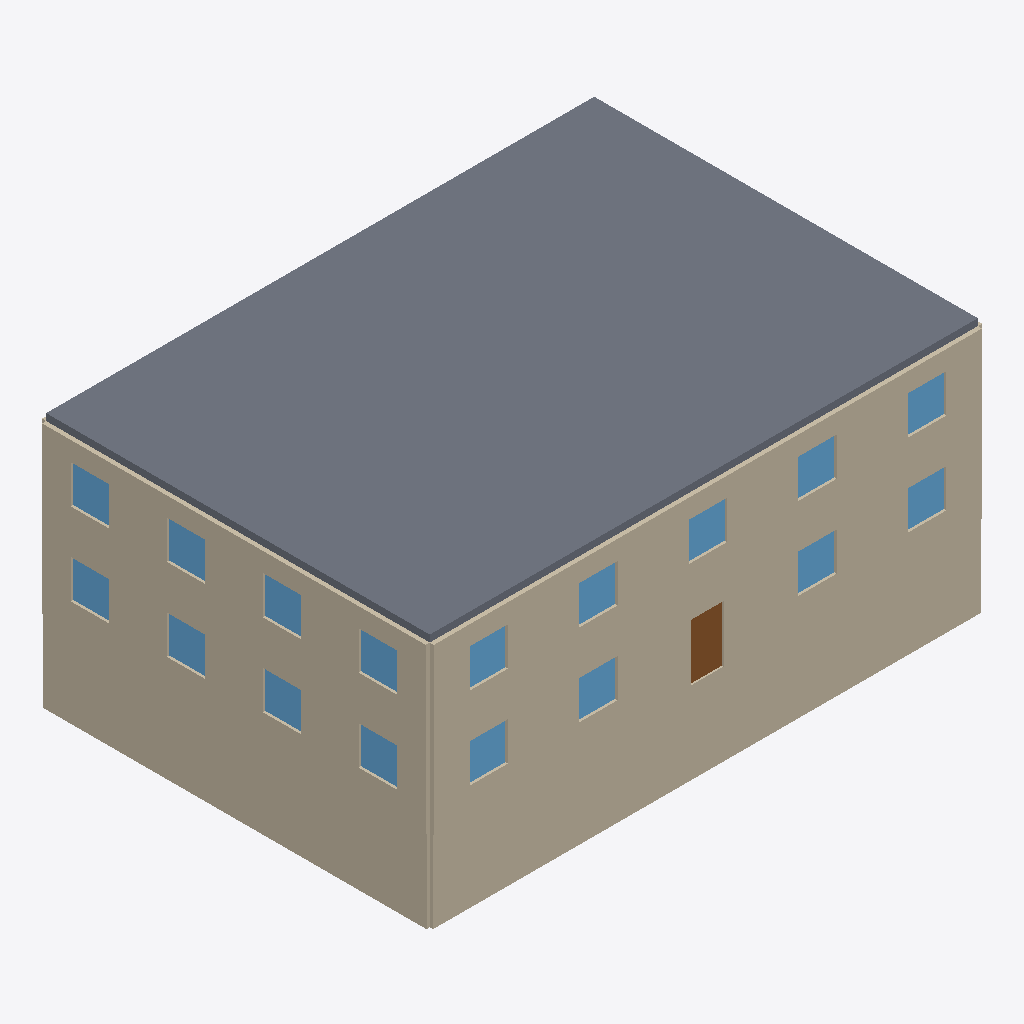
Isometric view of an IFC building model (IFC-SPF (STEP), schema IFC4, length unit metre), seen from the south-west, elements coloured by IFC class: 17 windows (light blue), 6 walls (beige), 1 slab (grey), 1 door (brown).
Extent 20.3 m × 14.3 m × 9.2 m (x, y, z). Storeys (3): 1. UG at -3.00 m; EG at 0.00 m; 1. OG at 3.00 m. Elements (53): 35 IfcWindow, 13 IfcWall, 4 IfcSlab, 1 IfcDoor.

HEADER;
FILE_DESCRIPTION(('ViewDefinition [CoordinationView]'),'2;1');
FILE_NAME('BIT-Atelier.ifc','1970-01-01T00:00:00',(''),(''),'BIT-Atelier','BIT-Atelier','');
FILE_SCHEMA(('IFC4'));
ENDSEC;
DATA;
#11=IFCPROJECT('0000000000000000000001',$,'BIT-Atelier',$,$,$,$,(#5),#10);
#16=IFCSITE('0000000000000000000002',$,'Gelände',$,$,#15,$,$,.ELEMENT.,$,$,$,$,$);
#21=IFCBUILDING('0000000000000000000003',$,'Gebäude',$,$,#20,$,$,.ELEMENT.,$,$,$);
#26=IFCBUILDINGSTOREY('0000000000000000000004',$,'EG',$,$,#25,$,$,.ELEMENT.,0.0);
#31=IFCBUILDINGSTOREY('0000000000000000000005',$,'1. OG',$,$,#30,$,$,.ELEMENT.,3.0);
#36=IFCBUILDINGSTOREY('0000000000000000000006',$,'1. UG',$,$,#35,$,$,.ELEMENT.,-3.0);
#553=IFCSLAB('1ScoAZB0TU$uLMHqcEO$bp',$,'Decke',$,$,#550,#552,$,.FLOOR.);
#315=IFCWALL('29O7cREDmBLp34uqbH6pDB',$,'Außenwand',$,$,#312,#314,$,.STANDARD.);
#183=IFCWALL('3ly4FqeHEDa0Hkx0Oi1X14',$,'Außenwand',$,$,#180,#182,$,.STANDARD.);
#51=IFCWALL('17fegJcF7VVmhyckq2V_lZ',$,'Außenwand',$,$,#48,#50,$,.STANDARD.);
#414=IFCWALL('2AO7ikETmCwYt4tf1I6pJU',$,'Außenwand',$,$,#411,#413,$,.STANDARD.);
#282=IFCWALL('3oy4Yjf1EIIGDkwdCl1XJz',$,'Außenwand',$,$,#279,#281,$,.STANDARD.);
#150=IFCWALL('18femccV7X4WVybZG3V_rs',$,'Außenwand',$,$,#147,#149,$,.STANDARD.);
#2353=IFCDOOR('1BQzljQOx60ScxEClJS6sT',$,'Tür',$,$,#2345,#2352,$,2.1,1.2,$,$,$);
#2212=IFCWINDOW('149jyqDygAe6zHRQBmMA_a',$,'Fenster',$,$,#2204,#2211,$,1.4,1.4,$,$,$);
#755=IFCWINDOW('1HH3n0TpR_96Uw0a9vwy$G',$,'Fenster',$,$,#747,#754,$,1.4,1.4,$,$,$);
#802=IFCWINDOW('1HVdPPEFHZTHq8$gF1Iu_f',$,'Fenster',$,$,#794,#801,$,1.4,1.4,$,$,$);
#849=IFCWINDOW('0SuaQj7PbpyJNfXIUChr$z',$,'Fenster',$,$,#841,#848,$,1.4,1.4,$,$,$);
#1366=IFCWINDOW('28OjIN5JMmOqLJI3LlTkt7',$,'Fenster',$,$,#1358,#1365,$,1.4,1.4,$,$,$);
#1413=IFCWINDOW('2aDIHpFj3Z7nCCjS5JaxtZ',$,'Fenster',$,$,#1405,#1412,$,1.4,1.4,$,$,$);
#1460=IFCWINDOW('0OhYypXWyvVmfwv9cn80IZ',$,'Fenster',$,$,#1452,#1459,$,1.4,1.4,$,$,$);
#1554=IFCWINDOW('1bk23LQO686T1_Hiym2MCb',$,'Fenster',$,$,#1546,#1553,$,1.4,1.4,$,$,$);
#1601=IFCWINDOW('1pQD56pniDEcWmQQ2j_brM',$,'Fenster',$,$,#1593,#1600,$,1.4,1.4,$,$,$);
#1648=IFCWINDOW('2bYfVocdxTZfpCcKnYbrQ2',$,'Fenster',$,$,#1640,#1647,$,1.4,1.4,$,$,$);
#1695=IFCWINDOW('1Q9v4UvU7aOb5fadYKkHqk',$,'Fenster',$,$,#1687,#1694,$,1.4,1.4,$,$,$);
#2165=IFCWINDOW('3SgB5n$yt4NOvMoUUx1aCX',$,'Fenster',$,$,#2157,#2164,$,1.4,1.4,$,$,$);
#2259=IFCWINDOW('2ms1aW80Uod6sDQUwHi1FG',$,'Fenster',$,$,#2251,#2258,$,1.4,1.4,$,$,$);
#2306=IFCWINDOW('1fJFxc60KgCeJe92plEjGM',$,'Fenster',$,$,#2298,#2305,$,1.4,1.4,$,$,$);
#1319=IFCWINDOW('1gy1PgEQBCDbqGA$0QJg$Q',$,'Fenster',$,$,#1311,#1318,$,1.4,1.4,$,$,$);
#708=IFCWINDOW('03PiniHHKtUBMNSXQi3PPy',$,'Fenster',$,$,#700,#707,$,1.4,1.4,$,$,$);
#1507=IFCWINDOW('2pbP2fcwDEnPvSW2DxR6dv',$,'Fenster',$,$,#1499,#1506,$,1.4,1.4,$,$,$);
ENDSEC;
